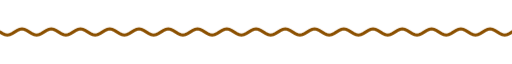
t = 0.00 s
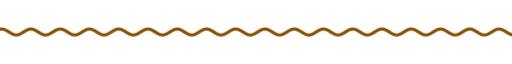
t = 1.67 s
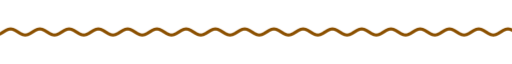
t = 3.33 s
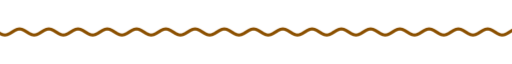
t = 5.00 s
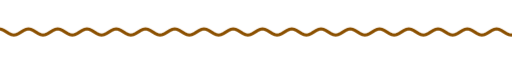
t = 6.67 s
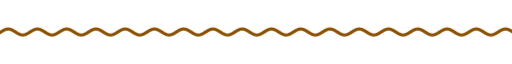
t = 8.33 s

The animated SVG that drew these frames (rendered in a browser with its animation timeline set to each time). Animation: 9 CSS @keyframes rules; frames cover the first 8.33 s, repeats indefinitely.

<svg xmlns="http://www.w3.org/2000/svg" xmlns:xlink="http://www.w3.org/1999/xlink" width="840" height="28" viewBox="0 0 840 28" role="img" aria-label="divider"><title>divider</title><style>text{font-family:G,R,'Google Sans','Segoe UI',Roboto,sans-serif;font-variation-settings:'ROND' 100}
.up{animation:up .8s cubic-bezier(.05,.7,.1,1) both}
.pop{transform-box:fill-box;transform-origin:center;animation:pop .6s cubic-bezier(.34,1.56,.64,1) both}
.fade{animation:fade .9s ease both}
.spin{transform-box:fill-box;transform-origin:center;animation:spin 40s linear infinite}
.spin-r{transform-box:fill-box;transform-origin:center;animation:spin 28s linear infinite reverse}
.bob{transform-box:fill-box;transform-origin:center;animation:bob 7s ease-in-out infinite}
.grow{transform-box:fill-box;transform-origin:left center;animation:grow 1.1s cubic-bezier(.2,0,0,1) both}
.wght{animation:wght 1.6s cubic-bezier(.2,0,0,1) .2s both}
.wave{animation:wave 2.4s linear infinite}
.blink{animation:blink 1s step-end infinite}
@keyframes blink{50%{opacity:0}}
@keyframes up{from{opacity:0;transform:translateY(14px)}to{opacity:1;transform:none}}
@keyframes pop{from{opacity:0;transform:scale(.6)}to{opacity:1;transform:scale(1)}}
@keyframes fade{from{opacity:0}to{opacity:1}}
@keyframes spin{to{transform:rotate(360deg)}}
@keyframes bob{0%,100%{transform:translateY(0) rotate(0)}50%{transform:translateY(-10px) rotate(12deg)}}
@keyframes grow{from{transform:scaleX(0)}to{transform:scaleX(1)}}
@keyframes wght{from{font-variation-settings:'ROND' 100,'wght' 400}to{font-variation-settings:'ROND' 100,'wght' 760}}
@keyframes wave{from{transform:translateX(0)}to{transform:translateX(-48px)}}
@media (prefers-reduced-motion:reduce){*{animation:none!important}}</style><clipPath id="w"><rect x="0" y="0" width="840" height="28"/></clipPath><g clip-path="url(#w)"><path class="wave" d="M0 14.0 L4 16.5 L8 18.3 L12 19.0 L16 18.3 L20 16.5 L24 14.0 L28 11.5 L32 9.7 L36 9.0 L40 9.7 L44 11.5 L48 14.0 L52 16.5 L56 18.3 L60 19.0 L64 18.3 L68 16.5 L72 14.0 L76 11.5 L80 9.7 L84 9.0 L88 9.7 L92 11.5 L96 14.0 L100 16.5 L104 18.3 L108 19.0 L112 18.3 L116 16.5 L120 14.0 L124 11.5 L128 9.7 L132 9.0 L136 9.7 L140 11.5 L144 14.0 L148 16.5 L152 18.3 L156 19.0 L160 18.3 L164 16.5 L168 14.0 L172 11.5 L176 9.7 L180 9.0 L184 9.7 L188 11.5 L192 14.0 L196 16.5 L200 18.3 L204 19.0 L208 18.3 L212 16.5 L216 14.0 L220 11.5 L224 9.7 L228 9.0 L232 9.7 L236 11.5 L240 14.0 L244 16.5 L248 18.3 L252 19.0 L256 18.3 L260 16.5 L264 14.0 L268 11.5 L272 9.7 L276 9.0 L280 9.7 L284 11.5 L288 14.0 L292 16.5 L296 18.3 L300 19.0 L304 18.3 L308 16.5 L312 14.0 L316 11.5 L320 9.7 L324 9.0 L328 9.7 L332 11.5 L336 14.0 L340 16.5 L344 18.3 L348 19.0 L352 18.3 L356 16.5 L360 14.0 L364 11.5 L368 9.7 L372 9.0 L376 9.7 L380 11.5 L384 14.0 L388 16.5 L392 18.3 L396 19.0 L400 18.3 L404 16.5 L408 14.0 L412 11.5 L416 9.7 L420 9.0 L424 9.7 L428 11.5 L432 14.0 L436 16.5 L440 18.3 L444 19.0 L448 18.3 L452 16.5 L456 14.0 L460 11.5 L464 9.7 L468 9.0 L472 9.7 L476 11.5 L480 14.0 L484 16.5 L488 18.3 L492 19.0 L496 18.3 L500 16.5 L504 14.0 L508 11.5 L512 9.7 L516 9.0 L520 9.7 L524 11.5 L528 14.0 L532 16.5 L536 18.3 L540 19.0 L544 18.3 L548 16.5 L552 14.0 L556 11.5 L560 9.7 L564 9.0 L568 9.7 L572 11.5 L576 14.0 L580 16.5 L584 18.3 L588 19.0 L592 18.3 L596 16.5 L600 14.0 L604 11.5 L608 9.7 L612 9.0 L616 9.7 L620 11.5 L624 14.0 L628 16.5 L632 18.3 L636 19.0 L640 18.3 L644 16.5 L648 14.0 L652 11.5 L656 9.7 L660 9.0 L664 9.7 L668 11.5 L672 14.0 L676 16.5 L680 18.3 L684 19.0 L688 18.3 L692 16.5 L696 14.0 L700 11.5 L704 9.7 L708 9.0 L712 9.7 L716 11.5 L720 14.0 L724 16.5 L728 18.3 L732 19.0 L736 18.3 L740 16.5 L744 14.0 L748 11.5 L752 9.7 L756 9.0 L760 9.7 L764 11.5 L768 14.0 L772 16.5 L776 18.3 L780 19.0 L784 18.3 L788 16.5 L792 14.0 L796 11.5 L800 9.7 L804 9.0 L808 9.7 L812 11.5 L816 14.0 L820 16.5 L824 18.3 L828 19.0 L832 18.3 L836 16.5 L840 14.0 L844 11.5 L848 9.7 L852 9.0 L856 9.7 L860 11.5 L864 14.0 L868 16.5 L872 18.3 L876 19.0 L880 18.3 L884 16.5 L888 14.0 L892 11.5 L896 9.7 L900 9.0 L904 9.7 L908 11.5 L912 14.0 L916 16.5 L920 18.3 L924 19.0 L928 18.3 L932 16.5 L936 14.0" fill="none" stroke="#8b5000" stroke-width="5" stroke-linecap="round"/></g></svg>
